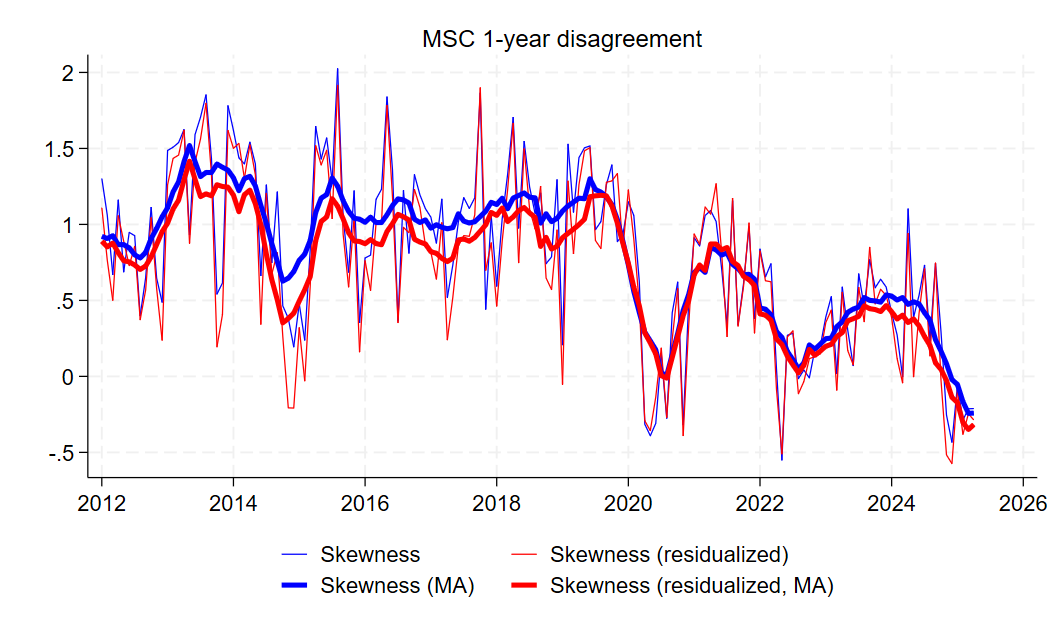

Data behind this chart, as committed beside it:
date, skew_msc, skew_resid_msc, skew_msc_ma, skew_resid_msc_ma
1978m1, 0.8847, 0.8688, 0.8246, 0.794
1978m2, 0.8729, 0.8307, 0.7914, 0.7586
1978m3, 0.8856, 0.842, 0.7474, 0.7144
1978m4, 0.7731, 0.7476, 0.7018, 0.6684
1978m5, 0.7066, 0.6807, 0.6967, 0.6645
1978m6, 0.6255, 0.5818, 0.6424, 0.6105
1978m7, 0.4833, 0.4492, 0.5901, 0.5611
1978m8, 0.3824, 0.3463, 0.5471, 0.5217
1978m9, 0.6565, 0.6335, 0.5069, 0.4831
1978m10, 0.3959, 0.3827, 0.4722, 0.4494
1978m11, 0.4024, 0.3856, 0.4459, 0.4255
1978m12, 0.4986, 0.4882, 0.4206, 0.401
1979m1, 0.4108, 0.3999, 0.4026, 0.3881
1979m2, 0.3947, 0.3775, 0.3478, 0.3324
1979m3, 0.3884, 0.367, 0.3182, 0.302
1979m4, 0.2556, 0.2279, 0.2902, 0.2708
1979m5, 0.2205, 0.2302, 0.2532, 0.2381
1979m6, 0.1637, 0.1327, 0.2385, 0.2218
1979m7, 0.1286, 0.1094, 0.2035, 0.186
1979m8, 0.151, 0.1046, 0.1826, 0.1628
1979m9, 0.1655, 0.1939, 0.1606, 0.142
1979m10, 0.2782, 0.2532, 0.1292, 0.1063
1979m11, 0.07987, 0.05502, 0.07858, 0.06842
1979m12, 0.2001, 0.1578, 0.0126, 0.002202
1980m1, 0.05763, 0.04128, -0.007379, -0.01164
1980m2, -0.06179, -0.09119, -0.02539, -0.02719
1980m3, -0.2919, -0.2082, -0.04586, -0.04965
1980m4, -0.4652, -0.4866, -0.02958, -0.02805
1980m5, -0.02882, -0.02002, -0.02137, -0.0175
1980m6, 0.003442, 0.054, -0.02353, -0.02136
1980m7, 0.09403, 0.05108, -0.0253, -0.02694
1980m8, 0.2264, 0.2494, -0.00356, -0.0115
1980m9, 0.2739, 0.2528, -0.005032, -0.01667
1980m10, 0.03816, 0.0065, 0.005145, -0.004772
1980m11, -0.07768, -0.1414, -0.008124, -0.005254
1980m12, -0.0963, -0.06922, -0.01416, -0.01487
1981m1, -0.4784, -0.5332, -0.02175, -0.04235
1981m2, 0.06278, 0.08704, -0.06416, -0.09249
1981m3, -0.116, 0.04966, -0.03961, -0.06979
1981m4, 0.0397, -0.03549, 0.01455, -0.02222
1981m5, 0.1581, 0.002146, 0.08567, 0.04257
1981m6, -0.1078, -0.1985, 0.1757, 0.133
1981m7, 0.2591, 0.2108, 0.1984, 0.148
1981m8, 0.4097, 0.2868, 0.2096, 0.134
1981m9, 0.5438, 0.5138, 0.2256, 0.1567
1981m10, 0.332, 0.281, 0.212, 0.1573
1981m11, 0.2671, 0.2214, 0.2515, 0.2052
1981m12, -0.01532, -0.07591, 0.2137, 0.1662
1982m1, 0.1835, 0.1685, 0.2234, 0.1939
1982m2, 0.03594, 0.007406, 0.2005, 0.1789
1982m3, 0.2473, 0.2326, 0.2226, 0.203
1982m4, -0.08036, -0.1397, 0.2461, 0.2208
1982m5, 0.4965, 0.536, 0.2982, 0.2759
1982m6, 0.3376, 0.3785, 0.3022, 0.2811
1982m7, 0.5313, 0.4983, 0.3099, 0.2962
1982m8, 0.4781, 0.3813, 0.3281, 0.3063
1982m9, 0.4538, 0.4205, 0.4171, 0.4009
1982m10, 0.2194, 0.2149, 0.393, 0.3826
1982m11, 0.1057, 0.1436, 0.353, 0.3366
1982m12, 0.4107, 0.3233, 0.3914, 0.3723
... 508 more rows
